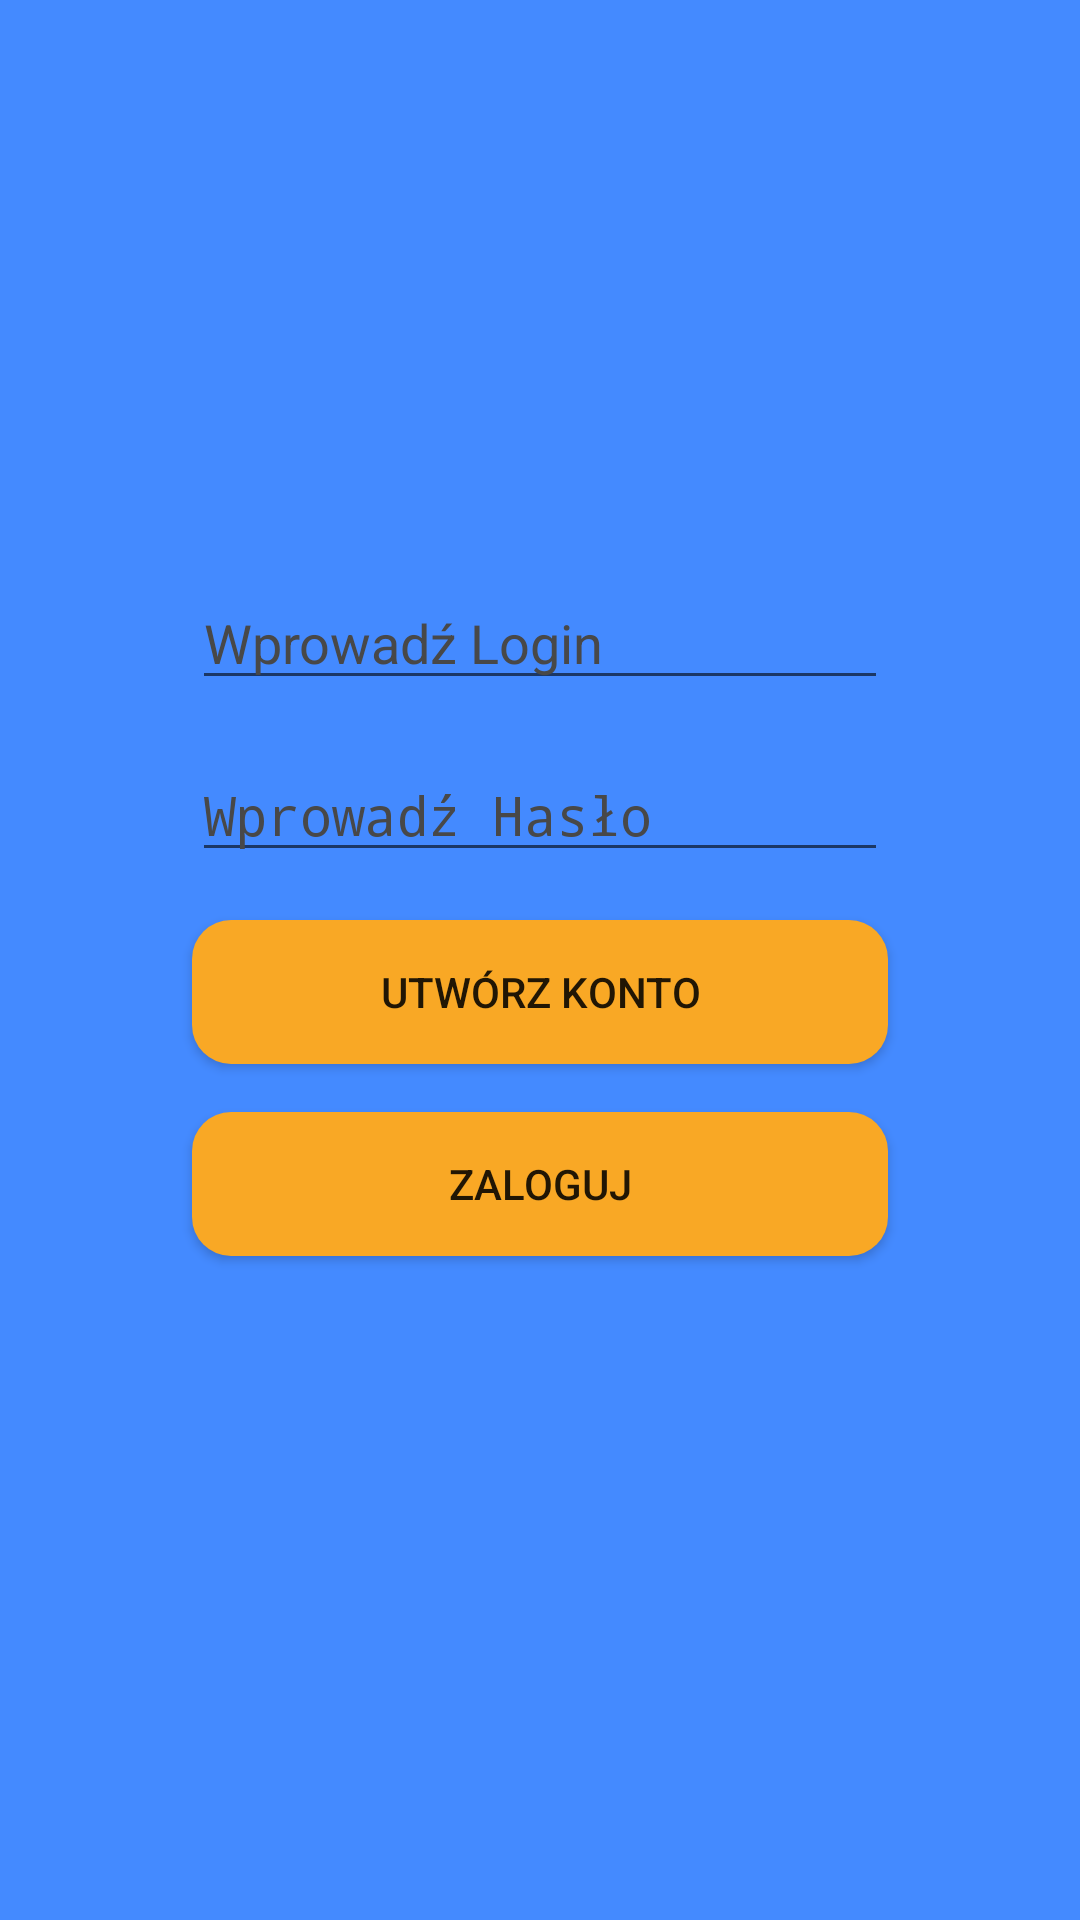

Here is an Android app screen rendered from its layout file. Give the layout XML and the strings, colors and styles it references.
<!-- AndroidManifest.xml: application theme AppTheme -->
<!-- res/layout/activity_signup.xml -->
<?xml version="1.0" encoding="utf-8"?>
<androidx.constraintlayout.widget.ConstraintLayout xmlns:android="http://schemas.android.com/apk/res/android"
    xmlns:app="http://schemas.android.com/apk/res-auto"
    xmlns:tools="http://schemas.android.com/tools"
    android:id="@+id/signupConstraintLayout"
    android:layout_width="match_parent"
    android:layout_height="match_parent"
    android:background="@color/signupConstraintLayout"
    android:onClick="rootLayoutTapped"
    tools:context=".SignupActivity">

    <ImageView
        android:id="@+id/imgSignupBus"
        android:layout_width="240dp"
        android:layout_height="160dp"
        android:layout_marginStart="64dp"
        android:layout_marginTop="16dp"
        android:layout_marginEnd="64dp"
        android:foregroundGravity="center"
        app:layout_constraintEnd_toEndOf="parent"
        app:layout_constraintHorizontal_bias="0.488"
        app:layout_constraintStart_toStartOf="parent"
        app:layout_constraintTop_toTopOf="parent"
        app:srcCompat="@drawable/bus2" />

    <EditText
        android:id="@+id/edtUsernameSignup"
        android:layout_width="0dp"
        android:layout_height="wrap_content"
        android:layout_marginStart="64dp"
        android:layout_marginTop="16dp"
        android:layout_marginEnd="64dp"
        android:ems="10"
        android:hint="@string/edt_hint_username_signup"
        android:inputType="textPersonName"
        android:textColor="#FFFFFF"
        android:textColorHighlight="#039BE5"
        android:textColorHint="#484848"
        app:layout_constraintEnd_toEndOf="parent"
        app:layout_constraintStart_toStartOf="parent"
        app:layout_constraintTop_toBottomOf="@+id/imgSignupBus" />

    <EditText
        android:id="@+id/edtPasswordSignup"
        android:layout_width="0dp"
        android:layout_height="wrap_content"
        android:layout_marginStart="64dp"
        android:layout_marginTop="16dp"
        android:layout_marginEnd="64dp"
        android:ems="10"
        android:hint="@string/edt_hint_password_signup"
        android:inputType="textPassword"
        android:textColor="#FFFFFF"
        android:textColorHighlight="#039BE5"
        android:textColorHint="#484848"
        app:layout_constraintEnd_toEndOf="parent"
        app:layout_constraintStart_toStartOf="parent"
        app:layout_constraintTop_toBottomOf="@+id/edtUsernameSignup" />

    <Button
        android:id="@+id/btnSignup2"
        android:layout_width="0dp"
        android:layout_height="wrap_content"
        android:layout_marginStart="64dp"
        android:layout_marginTop="16dp"
        android:layout_marginEnd="64dp"
        android:background="@drawable/round_shape_btn"
        android:text="@string/btn_signup"
        app:layout_constraintEnd_toEndOf="parent"
        app:layout_constraintStart_toStartOf="parent"
        app:layout_constraintTop_toBottomOf="@+id/edtPasswordSignup" />

    <Button
        android:id="@+id/btnLogin2"
        android:layout_width="0dp"
        android:layout_height="wrap_content"
        android:layout_marginStart="64dp"
        android:layout_marginTop="16dp"
        android:layout_marginEnd="64dp"
        android:background="@drawable/round_shape_btn"
        android:text="@string/btn_login"
        app:layout_constraintEnd_toEndOf="parent"
        app:layout_constraintStart_toStartOf="parent"
        app:layout_constraintTop_toBottomOf="@+id/btnSignup2" />

</androidx.constraintlayout.widget.ConstraintLayout>
<!-- resources referenced by this layout -->
<resources>
  <color name="signupConstraintLayout">#448AFF</color>
  <!-- drawable bus2: png bitmap (drawable-hdpi, 15318 bytes) -->
  <!-- drawable round_shape_btn (drawable) -->
  <?xml version="1.0" encoding="utf-8"?>
  <shape xmlns:android="http://schemas.android.com/apk/res/android" android:shape="rectangle" android:padding="10dp">
      <solid android:color="@color/btn_login_signup"/> 
      <corners
          android:bottomRightRadius="13dp"
          android:bottomLeftRadius="13dp"
          android:topLeftRadius="13dp"
          android:topRightRadius="13dp"/>
  </shape>
  <string name="btn_login">Zaloguj</string>
  <string name="btn_signup">Utwórz Konto</string>
  <string name="edt_hint_password_signup">Wprowadź Hasło</string>
  <string name="edt_hint_username_signup">Wprowadź Login</string>
  <style name="AppTheme" parent="Theme.AppCompat.Light.DarkActionBar">
          
          <item name="colorPrimary">@color/colorPrimary2</item>
          <item name="colorPrimaryDark">@color/colorPrimaryDark2</item>
          <item name="colorAccent">@color/colorAccent</item>
          <item name="android:navigationBarColor">@android:color/black</item>
      </style>
  <color name="btn_login_signup">#f9a825</color>
  <color name="colorPrimary2">#212121</color>
  <color name="colorPrimaryDark2">#000000</color>
  <color name="colorAccent">#1565c0</color>
</resources>
